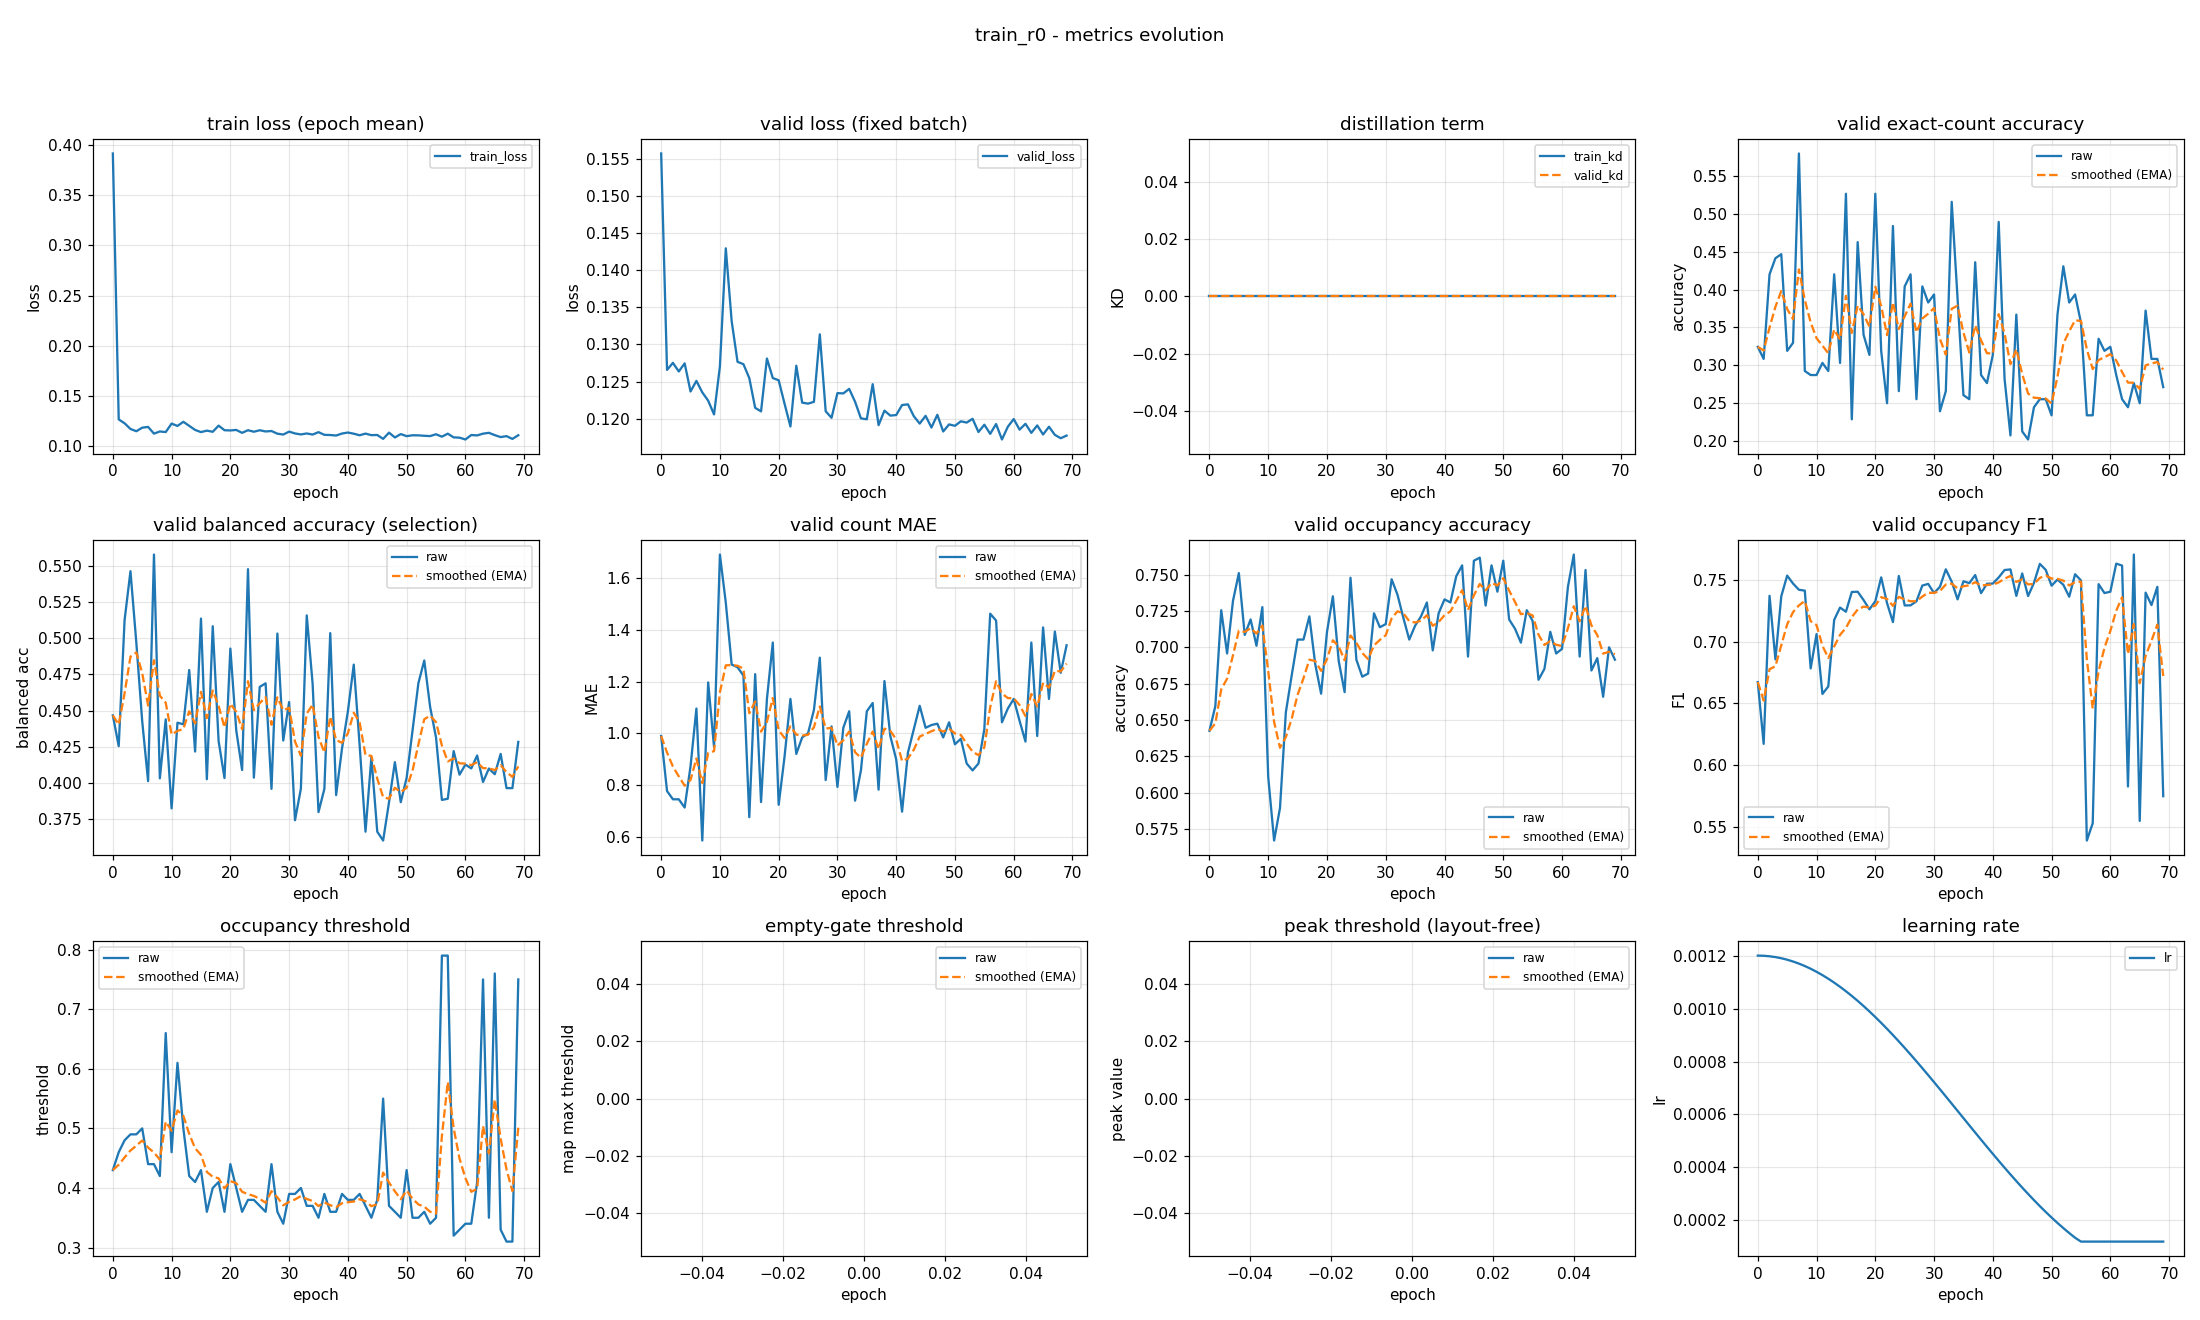

Data behind this chart, as committed beside it:
epoch, train_loss, valid_loss, train_kd, valid_kd, valid_accuracy, valid_accuracy_smoothed, valid_balanced_accuracy, valid_balanced_accuracy_smoothed, valid_mae, valid_mae_smoothed, valid_occupancy_accuracy, valid_occupancy_accuracy_smoothed, valid_occupancy_f1, valid_occupancy_f1_smoothed, valid_occupancy_threshold, valid_occupancy_threshold_smoothed, valid_empty_threshold, valid_empty_threshold_smoothed, valid_peak_threshold, valid_peak_threshold_smoothed, learning_rate
0, 0.3916, 0.1557, 0.0, 0.0, 0.3245, 0.3245, 0.4468, 0.4468, 0.9894, 0.9894, 0.6426, 0.6426, 0.6673, 0.6673, 0.43, 0.43, nan, nan, nan, nan, 0.0012
1, 0.1268, 0.1266, 0.0, 0.0, 0.3085, 0.3197, 0.4256, 0.4404, 0.7766, 0.9255, 0.6596, 0.6477, 0.6172, 0.6523, 0.46, 0.439, nan, nan, nan, nan, 0.001199
2, 0.1229, 0.1275, 0.0, 0.0, 0.4202, 0.3498, 0.5125, 0.4621, 0.7447, 0.8713, 0.7255, 0.671, 0.7373, 0.6778, 0.48, 0.4513, nan, nan, nan, nan, 0.001198
3, 0.1173, 0.1264, 0.0, 0.0, 0.4415, 0.3773, 0.5462, 0.4873, 0.7447, 0.8333, 0.6957, 0.6784, 0.6857, 0.6802, 0.49, 0.4629, nan, nan, nan, nan, 0.001194
4, 0.115, 0.1274, 0.0, 0.0, 0.4468, 0.3982, 0.4968, 0.4902, 0.7128, 0.7971, 0.7319, 0.6945, 0.737, 0.6972, 0.49, 0.471, nan, nan, nan, nan, 0.00119
5, 0.1186, 0.1237, 0.0, 0.0, 0.3191, 0.3745, 0.4427, 0.4759, 0.8723, 0.8197, 0.7511, 0.7115, 0.7537, 0.7141, 0.5, 0.4797, nan, nan, nan, nan, 0.001185
6, 0.1193, 0.1251, 0.0, 0.0, 0.3298, 0.3611, 0.4014, 0.4536, 1.096, 0.9025, 0.7085, 0.7106, 0.7472, 0.7241, 0.44, 0.4678, nan, nan, nan, nan, 0.001178
7, 0.1126, 0.1235, 0.0, 0.0, 0.5798, 0.4267, 0.5577, 0.4848, 0.5851, 0.8073, 0.7191, 0.7131, 0.7422, 0.7295, 0.44, 0.4595, nan, nan, nan, nan, 0.00117
8, 0.1148, 0.1224, 0.0, 0.0, 0.2926, 0.3864, 0.4034, 0.4604, 1.197, 0.9241, 0.7011, 0.7095, 0.7415, 0.7331, 0.42, 0.4476, nan, nan, nan, nan, 0.001161
9, 0.1142, 0.1206, 0.0, 0.0, 0.2872, 0.3567, 0.4441, 0.4555, 0.9468, 0.9309, 0.7277, 0.715, 0.6784, 0.7167, 0.66, 0.5113, nan, nan, nan, nan, 0.00115
10, 0.1226, 0.1271, 0.0, 0.0, 0.2872, 0.3358, 0.3826, 0.4336, 1.691, 1.159, 0.6106, 0.6837, 0.7063, 0.7136, 0.46, 0.4959, nan, nan, nan, nan, 0.001139
11, 0.1203, 0.1429, 0.0, 0.0, 0.3032, 0.326, 0.4418, 0.4361, 1.505, 1.263, 0.567, 0.6487, 0.6577, 0.6968, 0.61, 0.5302, nan, nan, nan, nan, 0.001126
12, 0.1244, 0.1331, 0.0, 0.0, 0.2926, 0.316, 0.4406, 0.4374, 1.266, 1.264, 0.5894, 0.6309, 0.6638, 0.6869, 0.5, 0.5211, nan, nan, nan, nan, 0.001113
13, 0.1204, 0.1277, 0.0, 0.0, 0.4202, 0.3473, 0.4781, 0.4496, 1.255, 1.261, 0.6553, 0.6382, 0.7178, 0.6962, 0.42, 0.4908, nan, nan, nan, nan, 0.001098
14, 0.1163, 0.1273, 0.0, 0.0, 0.3032, 0.334, 0.4219, 0.4413, 1.223, 1.25, 0.6809, 0.651, 0.7278, 0.7056, 0.41, 0.4665, nan, nan, nan, nan, 0.001082
15, 0.1142, 0.1255, 0.0, 0.0, 0.5266, 0.3918, 0.5136, 0.463, 0.6755, 1.078, 0.7053, 0.6673, 0.7244, 0.7113, 0.43, 0.4556, nan, nan, nan, nan, 0.001065
16, 0.1156, 0.1215, 0.0, 0.0, 0.2287, 0.3429, 0.4028, 0.4449, 1.229, 1.123, 0.7053, 0.6787, 0.7404, 0.72, 0.36, 0.4269, nan, nan, nan, nan, 0.001048
17, 0.1145, 0.121, 0.0, 0.0, 0.4628, 0.3788, 0.5083, 0.4639, 0.734, 1.006, 0.7213, 0.6915, 0.7406, 0.7262, 0.4, 0.4188, nan, nan, nan, nan, 0.001029
18, 0.1206, 0.1281, 0.0, 0.0, 0.3404, 0.3673, 0.4291, 0.4535, 1.133, 1.044, 0.6883, 0.6905, 0.7339, 0.7285, 0.41, 0.4162, nan, nan, nan, nan, 0.00101
19, 0.116, 0.1255, 0.0, 0.0, 0.3138, 0.3513, 0.4036, 0.4385, 1.351, 1.136, 0.6681, 0.6838, 0.7263, 0.7278, 0.36, 0.3993, nan, nan, nan, nan, 0.0009891
20, 0.1158, 0.1252, 0.0, 0.0, 0.5266, 0.4039, 0.4929, 0.4548, 0.7234, 1.012, 0.7106, 0.6918, 0.7328, 0.7293, 0.44, 0.4115, nan, nan, nan, nan, 0.000968
21, 0.1163, 0.122, 0.0, 0.0, 0.3191, 0.3785, 0.4365, 0.4493, 0.9096, 0.9816, 0.7351, 0.7048, 0.7522, 0.7362, 0.4, 0.4081, nan, nan, nan, nan, 0.000946
22, 0.1134, 0.119, 0.0, 0.0, 0.25, 0.3399, 0.4091, 0.4373, 1.133, 1.027, 0.6904, 0.7005, 0.7313, 0.7347, 0.36, 0.3936, nan, nan, nan, nan, 0.0009233
23, 0.116, 0.1271, 0.0, 0.0, 0.484, 0.3832, 0.5476, 0.4704, 0.9202, 0.995, 0.6691, 0.6911, 0.716, 0.7291, 0.38, 0.3896, nan, nan, nan, nan, 0.0009
24, 0.1145, 0.1222, 0.0, 0.0, 0.266, 0.348, 0.4039, 0.4504, 0.984, 0.9917, 0.7479, 0.7081, 0.7534, 0.7364, 0.38, 0.3867, nan, nan, nan, nan, 0.000876
25, 0.116, 0.122, 0.0, 0.0, 0.4043, 0.3649, 0.4665, 0.4552, 1.0, 0.9942, 0.6915, 0.7031, 0.7295, 0.7343, 0.37, 0.3817, nan, nan, nan, nan, 0.0008515
26, 0.1148, 0.1223, 0.0, 0.0, 0.4202, 0.3815, 0.4689, 0.4593, 1.09, 1.023, 0.6798, 0.6961, 0.7296, 0.7329, 0.36, 0.3752, nan, nan, nan, nan, 0.0008265
27, 0.1152, 0.1314, 0.0, 0.0, 0.2553, 0.3436, 0.3961, 0.4404, 1.293, 1.104, 0.6819, 0.6919, 0.7328, 0.7329, 0.44, 0.3946, nan, nan, nan, nan, 0.0008009
28, 0.1126, 0.121, 0.0, 0.0, 0.4043, 0.3618, 0.5032, 0.4592, 0.8191, 1.018, 0.7234, 0.7013, 0.7456, 0.7367, 0.36, 0.3842, nan, nan, nan, nan, 0.000775
29, 0.1117, 0.1201, 0.0, 0.0, 0.383, 0.3682, 0.4295, 0.4503, 1.027, 1.021, 0.7138, 0.7051, 0.7469, 0.7398, 0.34, 0.371, nan, nan, nan, nan, 0.0007487
30, 0.1146, 0.1234, 0.0, 0.0, 0.3936, 0.3758, 0.456, 0.452, 0.7926, 0.9524, 0.716, 0.7083, 0.7395, 0.7397, 0.39, 0.3767, nan, nan, nan, nan, 0.0007221
31, 0.1128, 0.1234, 0.0, 0.0, 0.2394, 0.3349, 0.3745, 0.4287, 1.021, 0.9731, 0.7468, 0.7199, 0.7446, 0.7412, 0.39, 0.3807, nan, nan, nan, nan, 0.0006952
32, 0.1118, 0.124, 0.0, 0.0, 0.266, 0.3142, 0.3962, 0.419, 1.085, 1.007, 0.7362, 0.7248, 0.7588, 0.7464, 0.4, 0.3865, nan, nan, nan, nan, 0.0006681
33, 0.1128, 0.1223, 0.0, 0.0, 0.516, 0.3747, 0.5157, 0.448, 0.7394, 0.9265, 0.7202, 0.7234, 0.7488, 0.7472, 0.37, 0.3815, nan, nan, nan, nan, 0.0006409
34, 0.1117, 0.12, 0.0, 0.0, 0.3883, 0.3788, 0.4686, 0.4542, 0.8564, 0.9055, 0.7053, 0.718, 0.7344, 0.7433, 0.37, 0.3781, nan, nan, nan, nan, 0.0006137
35, 0.1141, 0.1199, 0.0, 0.0, 0.2606, 0.3433, 0.3801, 0.432, 1.085, 0.9593, 0.7149, 0.7171, 0.7491, 0.7451, 0.35, 0.3696, nan, nan, nan, nan, 0.0005863
36, 0.1114, 0.1246, 0.0, 0.0, 0.2553, 0.3169, 0.3961, 0.4212, 1.117, 1.007, 0.7213, 0.7183, 0.7476, 0.7458, 0.39, 0.3758, nan, nan, nan, nan, 0.0005591
37, 0.1112, 0.1191, 0.0, 0.0, 0.4362, 0.3527, 0.5035, 0.4459, 0.7819, 0.9392, 0.7309, 0.7221, 0.7541, 0.7483, 0.36, 0.371, nan, nan, nan, nan, 0.0005319
38, 0.1107, 0.1211, 0.0, 0.0, 0.2872, 0.3331, 0.3918, 0.4297, 1.202, 1.018, 0.6979, 0.7148, 0.7394, 0.7457, 0.36, 0.3677, nan, nan, nan, nan, 0.0005048
39, 0.1127, 0.1204, 0.0, 0.0, 0.2766, 0.3161, 0.4239, 0.4279, 0.9894, 1.009, 0.7234, 0.7174, 0.7471, 0.7461, 0.39, 0.3744, nan, nan, nan, nan, 0.0004779
40, 0.1137, 0.1205, 0.0, 0.0, 0.3138, 0.3154, 0.4495, 0.4344, 0.8989, 0.9763, 0.733, 0.7221, 0.7472, 0.7464, 0.38, 0.3761, nan, nan, nan, nan, 0.0004513
41, 0.1126, 0.1218, 0.0, 0.0, 0.4894, 0.3676, 0.4818, 0.4486, 0.6968, 0.8925, 0.7309, 0.7247, 0.7522, 0.7482, 0.38, 0.3773, nan, nan, nan, nan, 0.000425
42, 0.111, 0.1219, 0.0, 0.0, 0.2819, 0.3419, 0.4263, 0.4419, 0.9255, 0.9024, 0.7489, 0.732, 0.7582, 0.7512, 0.39, 0.3811, nan, nan, nan, nan, 0.0003991
43, 0.1127, 0.1203, 0.0, 0.0, 0.2074, 0.3016, 0.3666, 0.4193, 1.016, 0.9365, 0.7564, 0.7393, 0.7587, 0.7534, 0.37, 0.3778, nan, nan, nan, nan, 0.0003735
44, 0.1111, 0.1193, 0.0, 0.0, 0.367, 0.3212, 0.4178, 0.4189, 1.106, 0.9874, 0.6936, 0.7256, 0.7372, 0.7486, 0.35, 0.3694, nan, nan, nan, nan, 0.0003485
45, 0.1113, 0.1204, 0.0, 0.0, 0.2128, 0.2887, 0.3666, 0.4032, 1.021, 0.9976, 0.7596, 0.7358, 0.7554, 0.7506, 0.38, 0.3726, nan, nan, nan, nan, 0.000324
46, 0.1074, 0.1188, 0.0, 0.0, 0.2021, 0.2627, 0.3605, 0.3904, 1.032, 1.008, 0.7617, 0.7436, 0.7371, 0.7466, 0.55, 0.4258, nan, nan, nan, nan, 0.0003
47, 0.1136, 0.1205, 0.0, 0.0, 0.2447, 0.2573, 0.3868, 0.3893, 1.037, 1.017, 0.7287, 0.7391, 0.7478, 0.7469, 0.37, 0.4091, nan, nan, nan, nan, 0.0002767
48, 0.1088, 0.1183, 0.0, 0.0, 0.2553, 0.2567, 0.4145, 0.3969, 0.984, 1.007, 0.7564, 0.7443, 0.7632, 0.7518, 0.36, 0.3944, nan, nan, nan, nan, 0.000254
49, 0.1122, 0.1192, 0.0, 0.0, 0.2553, 0.2563, 0.3869, 0.3939, 1.043, 1.018, 0.7383, 0.7425, 0.7583, 0.7538, 0.35, 0.381, nan, nan, nan, nan, 0.000232
50, 0.1101, 0.119, 0.0, 0.0, 0.234, 0.2496, 0.4037, 0.3968, 0.9574, 0.9995, 0.7596, 0.7476, 0.7455, 0.7513, 0.43, 0.3957, nan, nan, nan, nan, 0.0002109
51, 0.111, 0.1196, 0.0, 0.0, 0.367, 0.2848, 0.4362, 0.4087, 0.9787, 0.9933, 0.7191, 0.7391, 0.7505, 0.751, 0.35, 0.382, nan, nan, nan, nan, 0.0001905
52, 0.1109, 0.1195, 0.0, 0.0, 0.4309, 0.3286, 0.469, 0.4268, 0.883, 0.9602, 0.7128, 0.7312, 0.7462, 0.7496, 0.35, 0.3724, nan, nan, nan, nan, 0.0001709
53, 0.1105, 0.12, 0.0, 0.0, 0.383, 0.3449, 0.4846, 0.4441, 0.8564, 0.9291, 0.7032, 0.7228, 0.7365, 0.7457, 0.36, 0.3687, nan, nan, nan, nan, 0.0001523
54, 0.1102, 0.1182, 0.0, 0.0, 0.3936, 0.3595, 0.4526, 0.4467, 0.883, 0.9152, 0.7255, 0.7236, 0.7548, 0.7484, 0.34, 0.3601, nan, nan, nan, nan, 0.0001346
55, 0.112, 0.1192, 0.0, 0.0, 0.3564, 0.3586, 0.4315, 0.4421, 1.016, 0.9455, 0.7181, 0.722, 0.7498, 0.7488, 0.35, 0.3571, nan, nan, nan, nan, 0.00012
56, 0.1096, 0.118, 0.0, 0.0, 0.234, 0.3212, 0.3885, 0.426, 1.463, 1.101, 0.6777, 0.7087, 0.5388, 0.6858, 0.79, 0.4869, nan, nan, nan, nan, 0.00012
57, 0.1126, 0.1193, 0.0, 0.0, 0.234, 0.2951, 0.3893, 0.415, 1.436, 1.201, 0.6851, 0.7016, 0.5529, 0.6459, 0.79, 0.5779, nan, nan, nan, nan, 0.00012
58, 0.1089, 0.1172, 0.0, 0.0, 0.3351, 0.3071, 0.4221, 0.4171, 1.043, 1.154, 0.7106, 0.7043, 0.7467, 0.6762, 0.32, 0.5005, nan, nan, nan, nan, 0.00012
59, 0.1086, 0.1189, 0.0, 0.0, 0.3191, 0.3107, 0.4059, 0.4138, 1.096, 1.136, 0.6957, 0.7017, 0.7395, 0.6952, 0.33, 0.4494, nan, nan, nan, nan, 0.00012
... 10 more rows
